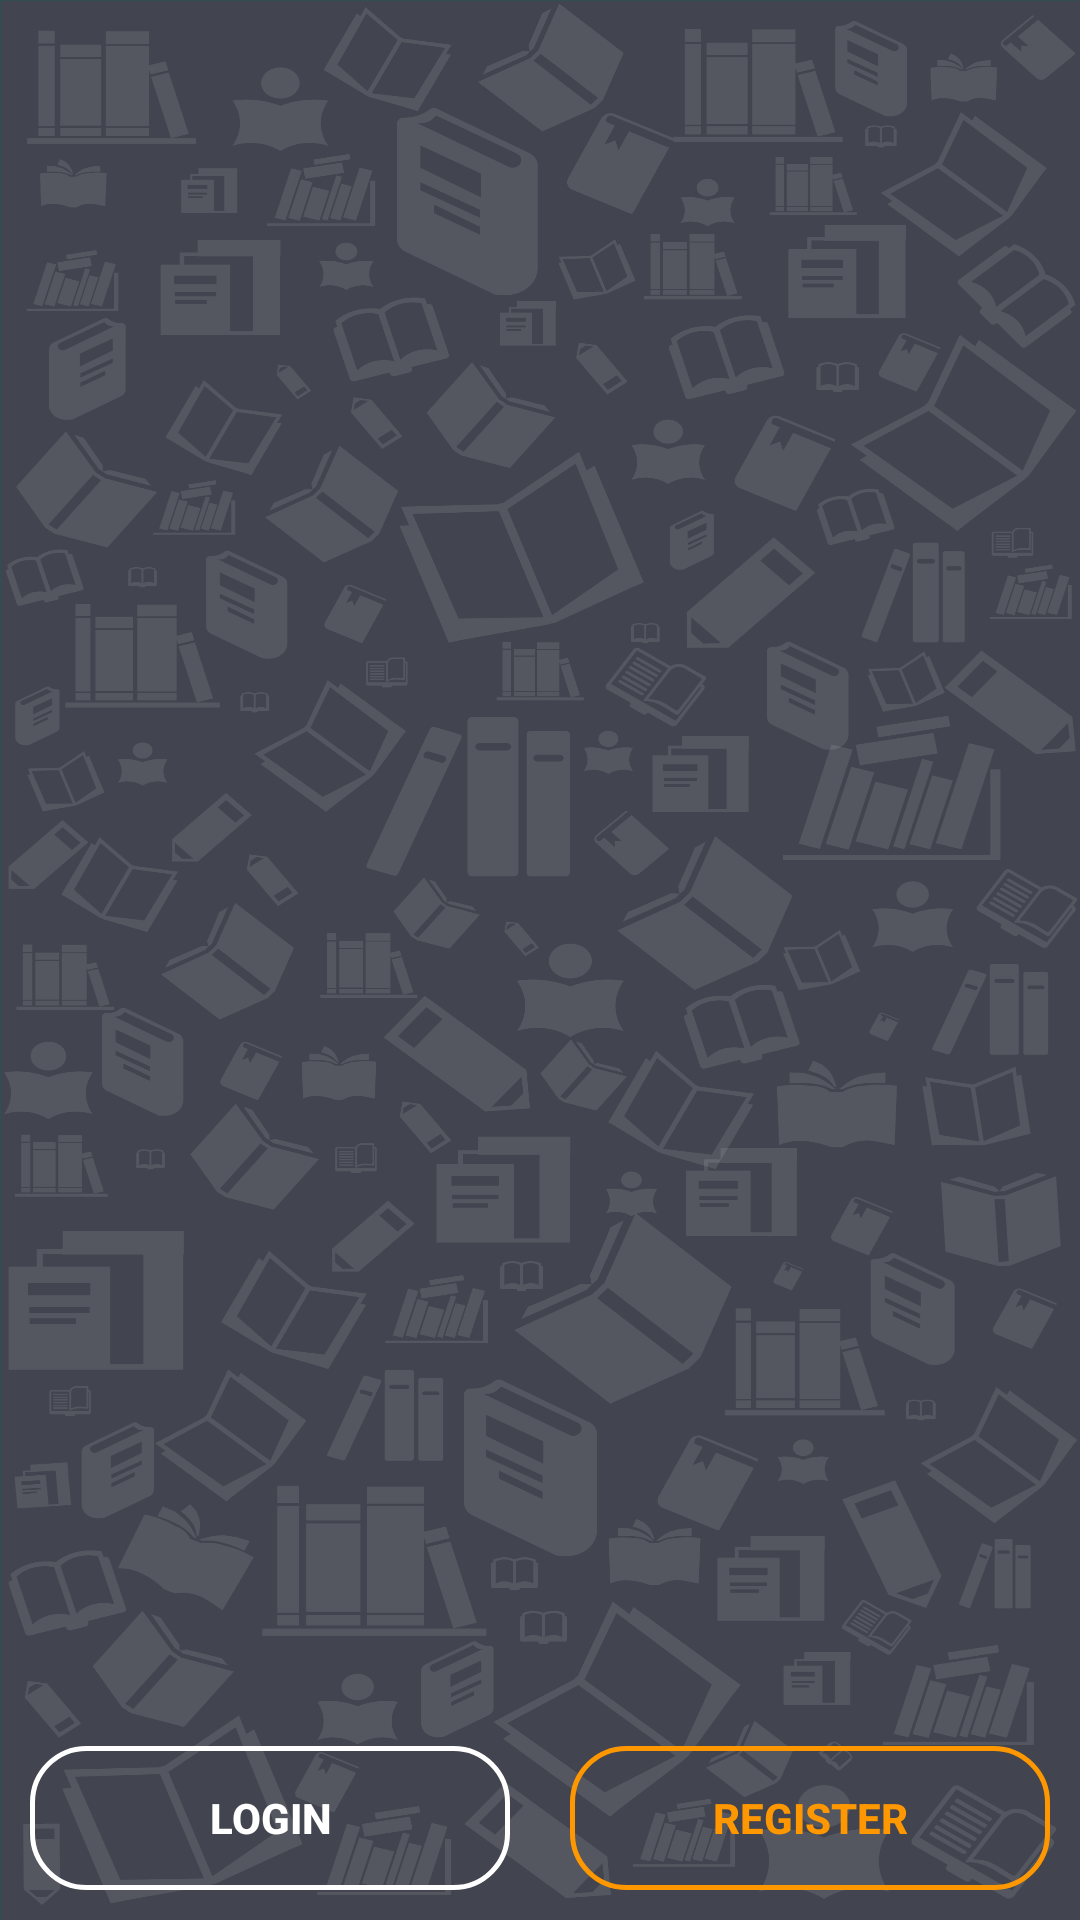

Here is an Android app screen rendered from its layout file. Give the layout XML and the strings, colors and styles it references.
<!-- AndroidManifest.xml: activity theme AppTheme.NoActionBar -->
<!-- res/layout/activity_main.xml -->
<?xml version="1.0" encoding="utf-8"?>
<android.support.design.widget.CoordinatorLayout xmlns:android="http://schemas.android.com/apk/res/android"
                                                 xmlns:tools="http://schemas.android.com/tools"
                                                 android:layout_width="match_parent"
                                                 android:layout_height="match_parent"
                                                 tools:context=".MainActivity">

    <include layout="@layout/content_main" />

    <LinearLayout
            android:id="@+id/layoutButon"
            android:layout_width="match_parent"
            android:layout_height="wrap_content"
            android:gravity="center"
            android:layout_gravity="bottom|end"
            android:layout_alignBottom="@id/sliderViewPager"
            android:orientation="horizontal">

        <Button
                android:id="@+id/btLogin"
                android:layout_width="160dp"
                android:layout_height="wrap_content"
                android:textColor="#fff"
                android:textStyle="bold"
                android:background="@drawable/button_selector2"
                android:layout_margin="10dp"
                android:text="login" />

        <Button
                android:id="@+id/btRegister"
                android:layout_width="160dp"
                android:textColor="@color/colorAccent"
                android:textStyle="bold"
                android:background="@drawable/button_selector"
                android:layout_height="wrap_content"
                android:layout_margin="10dp"
                android:text="Register" />


    </LinearLayout>

</android.support.design.widget.CoordinatorLayout>
<!-- res/layout/content_main.xml (included above) -->
<?xml version="1.0" encoding="utf-8"?>
<RelativeLayout xmlns:android="http://schemas.android.com/apk/res/android"
                xmlns:app="http://schemas.android.com/apk/res-auto"
                xmlns:tools="http://schemas.android.com/tools"
                android:layout_width="match_parent"
                android:layout_height="match_parent"
                app:layout_behavior="@string/appbar_scrolling_view_behavior"
                tools:context=".MainActivity"
                tools:showIn="@layout/activity_main">

    <android.support.v4.view.ViewPager
            android:id="@+id/sliderViewPager"
            android:background="@drawable/background"
            android:layout_width="match_parent"
            android:layout_height="match_parent">

    </android.support.v4.view.ViewPager>

    <LinearLayout
            android:id="@+id/dotsLayout"
            android:layout_width="match_parent"
            android:layout_height="wrap_content"
            android:layout_marginBottom="50dp"
            android:gravity="center"
            android:layout_alignBottom="@id/sliderViewPager"
            android:orientation="horizontal">

    </LinearLayout>

</RelativeLayout>
<!-- resources referenced by this layout -->
<resources>
  <color name="colorAccent">#FF9800</color>
  <!-- drawable background: png bitmap (drawable-hdpi, 289952 bytes) -->
  <!-- drawable button_selector (drawable) -->
  <?xml version="1.0" encoding="utf-8"?>
  <selector xmlns:android="http://schemas.android.com/apk/res/android">
  
      <item>
          <shape android:shape="rectangle">
              <solid android:color="@android:color/transparent" />
              <corners android:radius="18dp" />
              <stroke
                  android:width="1.5dp"
                  android:color="@color/colorAccent"
                  />
          </shape>
      </item>
  </selector>
  <!-- drawable button_selector2 (drawable) -->
  <?xml version="1.0" encoding="utf-8"?>
  <selector xmlns:android="http://schemas.android.com/apk/res/android">
  
      <item>
          <shape android:shape="rectangle">
              <solid android:color="@android:color/transparent" />
              <corners android:radius="18dp" />
              <stroke
                  android:width="1.5dp"
                  android:color="@android:color/white"
                  />
          </shape>
      </item>
  </selector>
  <style name="AppTheme.NoActionBar">
          <item name="windowActionBar">false</item>
          <item name="windowNoTitle">true</item>
          <item name="android:windowBackground">@drawable/launch_screen</item>
      </style>
  <!-- drawable launch_screen (drawable) -->
  <?xml version="1.0" encoding="utf-8"?>
  <layer-list
          xmlns:android="http://schemas.android.com/apk/res/android"
          android:opacity="opaque">
  
      <item android:drawable="@color/colorPrimaryDark"/>
  
      <item>
          <bitmap
                  android:gravity="center"
                  android:src="@drawable/ic_logo"/>
      </item>
  </layer-list>
  <color name="colorPrimaryDark">#00695C</color>
  <!-- drawable ic_logo: png bitmap (drawable, 759 bytes) -->
</resources>
